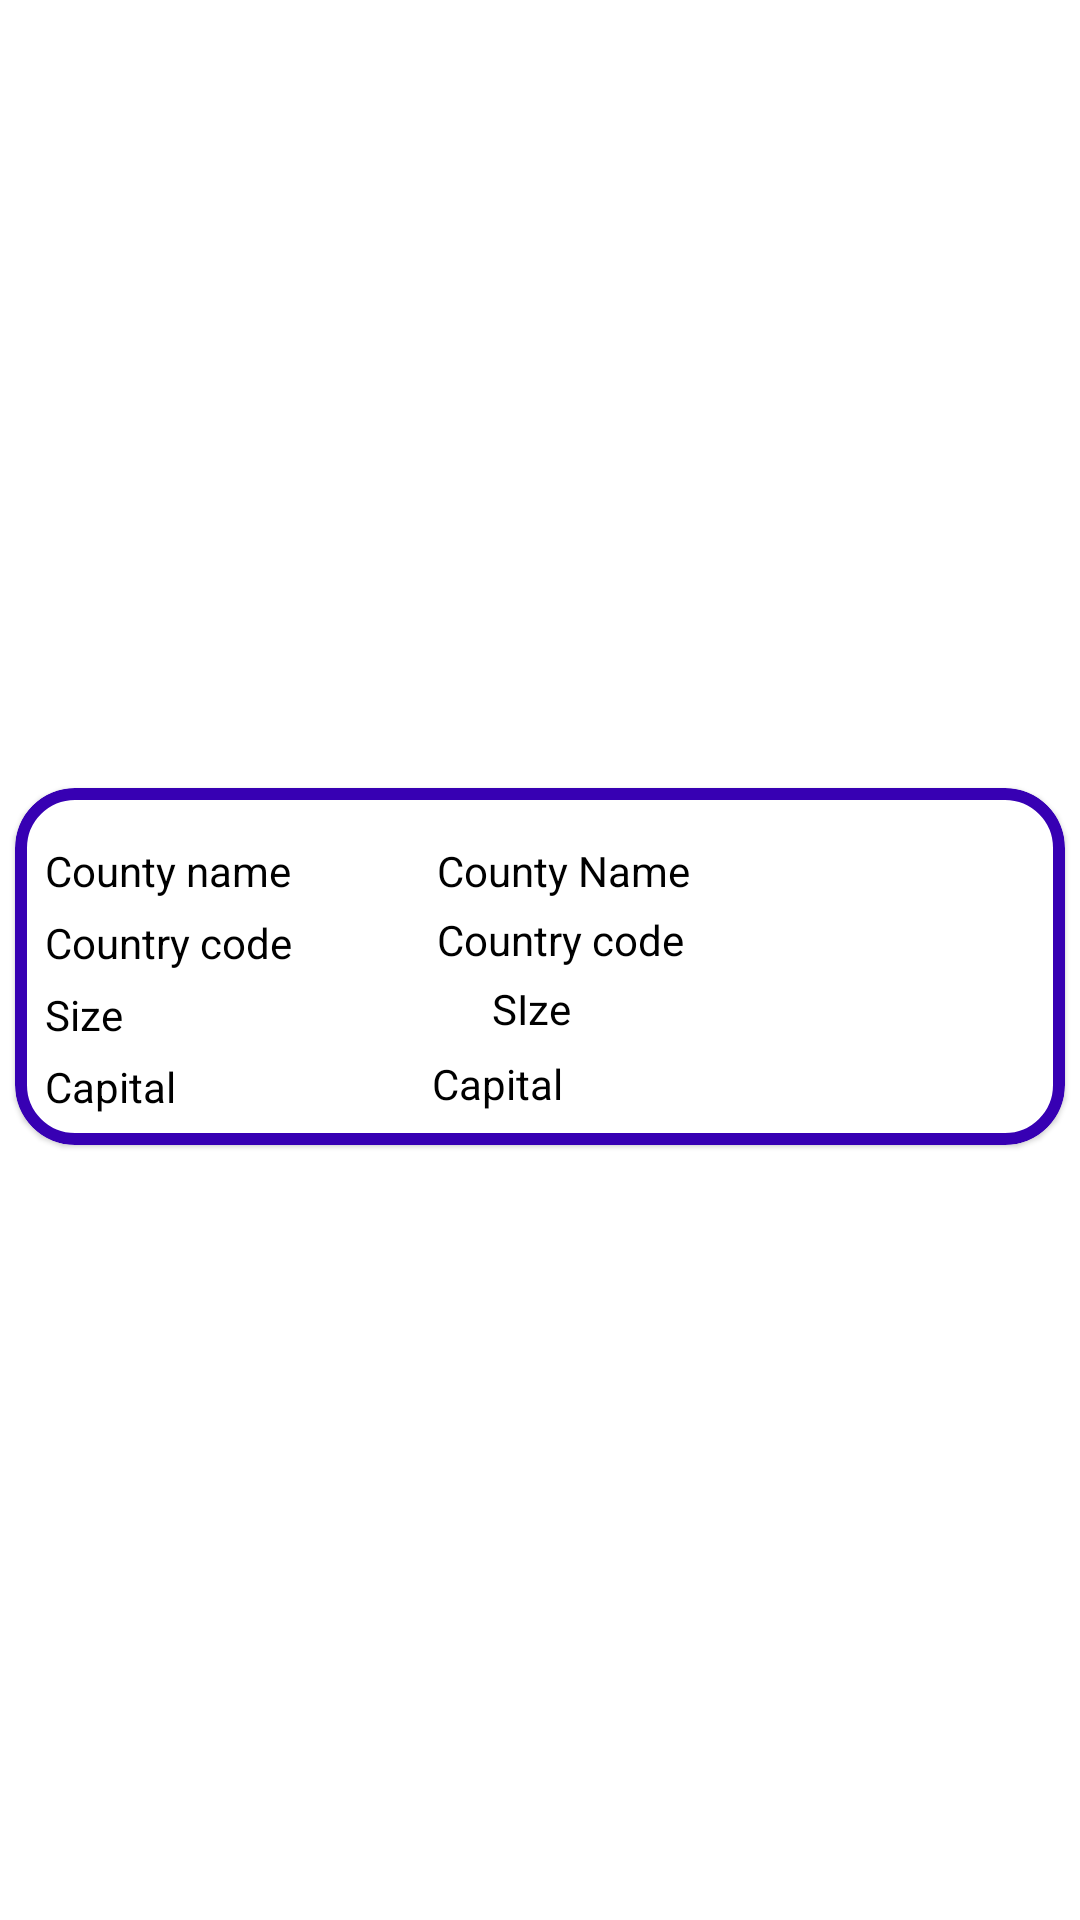

Android layout source for this screen:
<!-- AndroidManifest.xml: application theme Theme.RetrofitLibraryDemo -->
<!-- res/layout/county_view_holder.xml -->
<?xml version="1.0" encoding="utf-8"?>
<androidx.constraintlayout.widget.ConstraintLayout xmlns:android="http://schemas.android.com/apk/res/android"
    xmlns:app="http://schemas.android.com/apk/res-auto"
    xmlns:tools="http://schemas.android.com/tools"
    android:layout_width="match_parent"
    android:layout_height="wrap_content"
    android:layout_marginBottom="5dp">

    <com.google.android.material.card.MaterialCardView
        android:layout_width="match_parent"
        android:layout_height="wrap_content"
        android:layout_marginHorizontal="5dp"
        android:layout_marginTop="4dp"
        app:cardCornerRadius="20dp"
        app:layout_constraintBottom_toBottomOf="parent"
        app:layout_constraintEnd_toEndOf="parent"
        app:layout_constraintStart_toStartOf="parent"
        app:layout_constraintTop_toTopOf="parent"
        app:strokeColor="@color/purple_700"
        app:strokeWidth="4dp">

        <androidx.constraintlayout.widget.ConstraintLayout
            android:layout_width="match_parent"
            android:padding="10dp"
            android:layout_height="wrap_content"
            app:layout_constraintEnd_toEndOf="parent"
            app:layout_constraintStart_toStartOf="parent"
            app:layout_constraintTop_toTopOf="parent">

            <TextView
                android:id="@+id/textView3"
                android:layout_width="wrap_content"
                android:layout_height="wrap_content"
                android:layout_marginTop="8dp"
                android:text="County name"
                android:textColor="@color/black"
                app:layout_constraintStart_toStartOf="parent"
                app:layout_constraintTop_toTopOf="parent" />

            <TextView
                android:id="@+id/countryName"
                android:layout_width="wrap_content"
                android:layout_height="wrap_content"
                android:layout_marginStart="48dp"
                android:layout_marginTop="8dp"
                android:text="County Name"
                android:textColor="@color/black"
                app:layout_constraintEnd_toEndOf="parent"
                app:layout_constraintHorizontal_bias="0.005"
                app:layout_constraintStart_toEndOf="@+id/textView3"
                app:layout_constraintTop_toTopOf="parent" />

            <TextView
                android:id="@+id/textView5"
                android:layout_width="wrap_content"
                android:layout_height="wrap_content"
                android:layout_marginTop="5dp"
                android:text="Country code"
                android:textColor="@color/black"
                app:layout_constraintStart_toStartOf="parent"
                app:layout_constraintTop_toBottomOf="@+id/textView3" />

            <TextView
                android:id="@+id/countyCode"
                android:layout_width="wrap_content"
                android:layout_height="wrap_content"
                android:layout_marginStart="48dp"
                android:layout_marginTop="4dp"
                android:text="Country code"
                android:textColor="@color/black"
                app:layout_constraintEnd_toEndOf="parent"
                app:layout_constraintHorizontal_bias="0.0"
                app:layout_constraintStart_toEndOf="@+id/textView5"
                app:layout_constraintTop_toBottomOf="@+id/countryName" />

            <TextView
                android:id="@+id/textView7"
                android:layout_width="wrap_content"
                android:layout_height="wrap_content"
                android:layout_marginTop="5dp"
                android:text="Size"
                android:textColor="@color/black"
                app:layout_constraintStart_toStartOf="parent"
                app:layout_constraintTop_toBottomOf="@+id/textView5" />

            <TextView
                android:id="@+id/size"
                android:layout_width="wrap_content"
                android:layout_height="wrap_content"

                android:layout_marginTop="4dp"
                android:text="SIze"
                android:textColor="@color/black"
                app:layout_constraintEnd_toEndOf="parent"
                app:layout_constraintHorizontal_bias="0.443"
                app:layout_constraintStart_toEndOf="@+id/textView7"
                app:layout_constraintTop_toBottomOf="@+id/countyCode" />

            <TextView
                android:id="@+id/textView9"
                android:layout_width="wrap_content"
                android:layout_height="wrap_content"
                android:layout_marginTop="5dp"
                android:text="Capital"
                android:textColor="@color/black"
                app:layout_constraintStart_toStartOf="parent"
                app:layout_constraintTop_toBottomOf="@+id/textView7" />

            <TextView
                android:id="@+id/capital"
                android:layout_width="wrap_content"
                android:layout_height="wrap_content"
                android:layout_marginStart="84dp"
                android:layout_marginTop="4dp"
                android:text="Capital"
                android:textColor="@color/black"
                app:layout_constraintEnd_toEndOf="parent"
                app:layout_constraintHorizontal_bias="0.008"
                app:layout_constraintStart_toEndOf="@+id/textView9"
                app:layout_constraintTop_toBottomOf="@+id/textView7" />

        </androidx.constraintlayout.widget.ConstraintLayout>
    </com.google.android.material.card.MaterialCardView>
</androidx.constraintlayout.widget.ConstraintLayout>
<!-- resources referenced by this layout -->
<resources>
  <style name="Theme.RetrofitLibraryDemo" parent="Theme.MaterialComponents.DayNight.DarkActionBar">
          
          <item name="colorPrimary">@color/purple_500</item>
          <item name="colorPrimaryVariant">@color/purple_700</item>
          <item name="colorOnPrimary">@color/white</item>
          
          <item name="colorSecondary">@color/teal_200</item>
          <item name="colorSecondaryVariant">@color/teal_700</item>
          <item name="colorOnSecondary">@color/black</item>
          
          <item name="android:statusBarColor" tools:targetApi="l">?attr/colorPrimaryVariant</item>
          
      </style>
  <!-- not gathered from this repository: default colours our renderer supplied (Android Studio template values) -->
  <color name="purple_500">#FF6200EE</color>
  <color name="purple_700">#FF3700B3</color>
  <color name="teal_200">#FF03DAC5</color>
  <color name="teal_700">#FF018786</color>
  <color name="black">#FF000000</color>
  <color name="white">#FFFFFFFF</color>
</resources>
